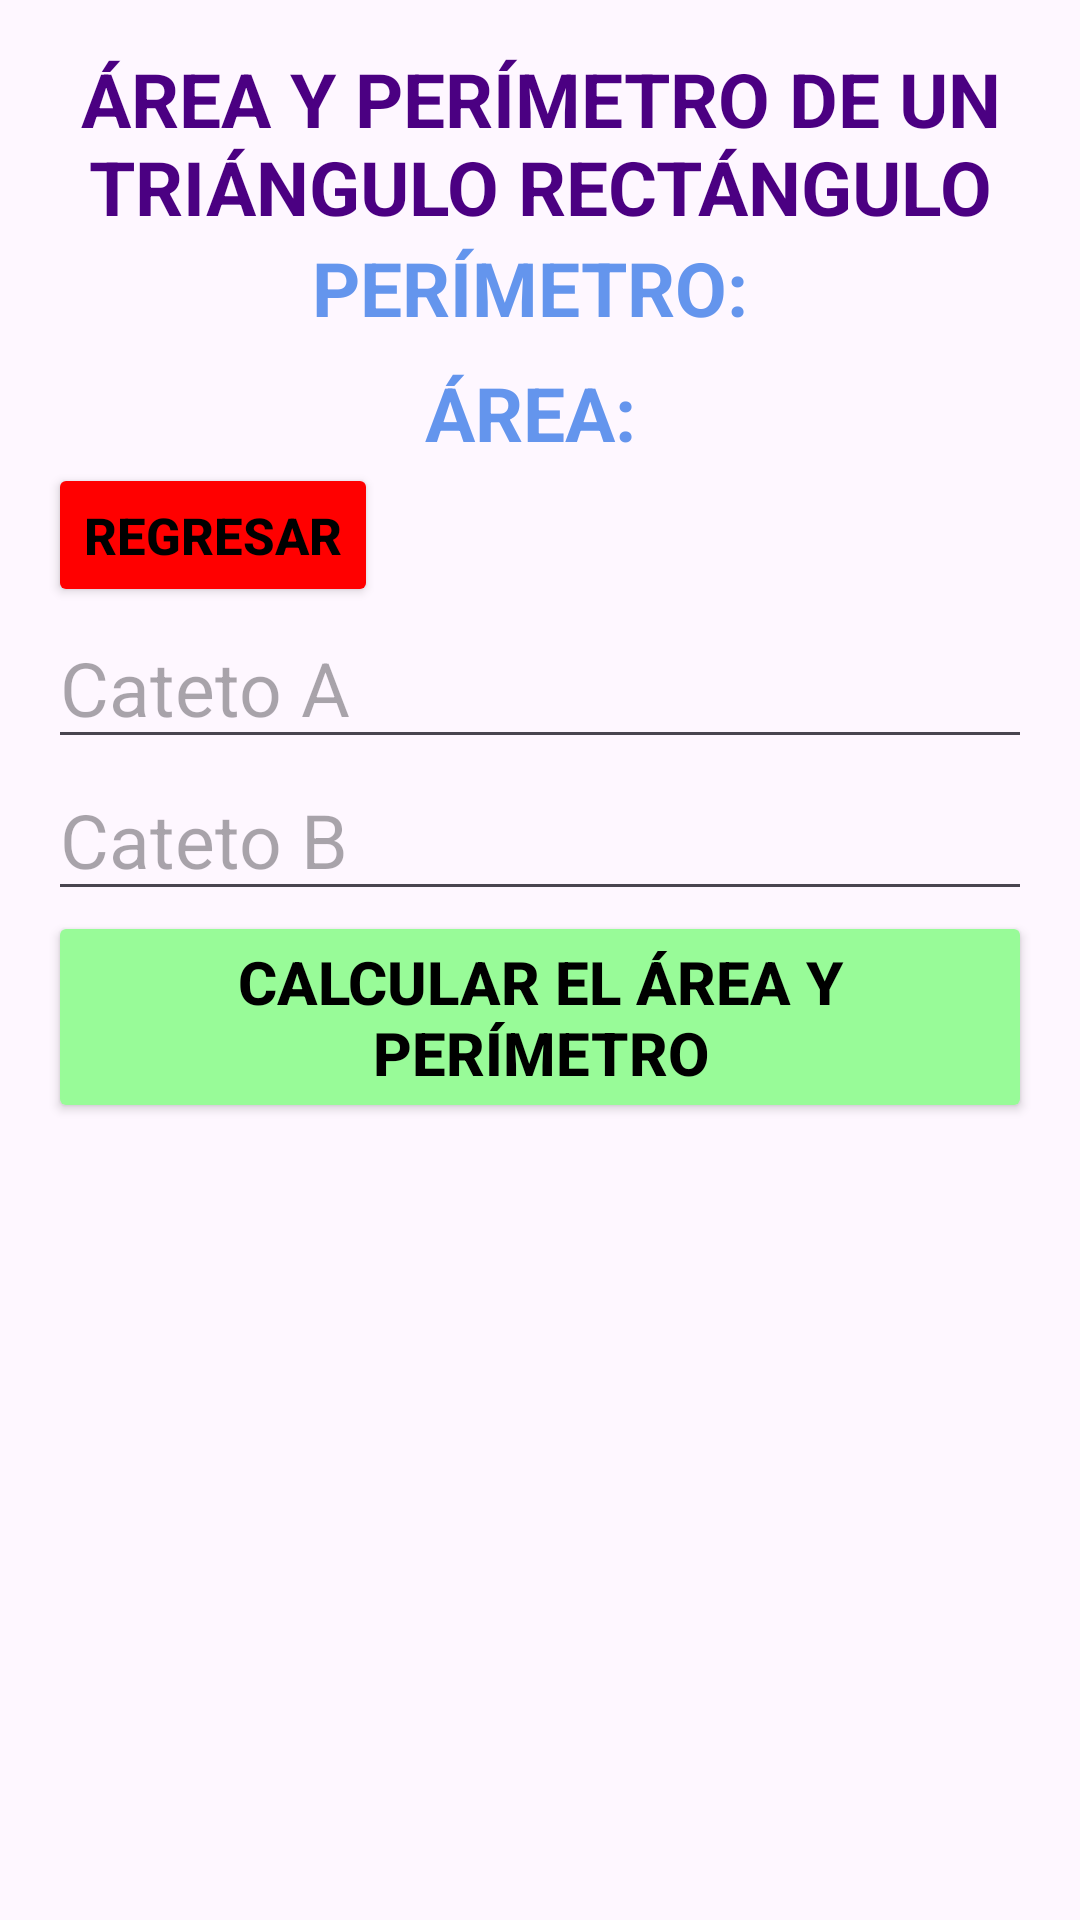

Produce the Android XML layout that renders to this screen, including the resource entries it uses.
<!-- AndroidManifest.xml: application theme Theme.Act_9_listview_brenda -->
<!-- res/layout/triangulorectangulo_activity.xml -->
<?xml version="1.0" encoding="utf-8"?>
<LinearLayout xmlns:android="http://schemas.android.com/apk/res/android"
    xmlns:tools="http://schemas.android.com/tools"
    android:layout_width="match_parent"
    android:layout_height="match_parent"
    android:orientation="vertical">

    <androidx.core.widget.NestedScrollView
        android:layout_width="match_parent"
        android:layout_height="0dp"
        android:layout_weight="1">

        <LinearLayout
            android:layout_width="match_parent"
            android:layout_height="wrap_content"
            android:orientation="vertical"
            android:padding="16dp">

            <LinearLayout
                android:layout_width="match_parent"
                android:layout_height="wrap_content"
                android:orientation="vertical"
                android:backgroundTint="#FF4500"
                android:textColor="#FF0000"
                android:gravity="center">

                <TextView
                    android:layout_width="wrap_content"
                    android:layout_height="wrap_content"
                    android:text="ÁREA Y PERÍMETRO DE UN TRIÁNGULO RECTÁNGULO"
                    android:textStyle="bold"
                    android:textColor="#4B0082"
                    android:gravity="center"
                    android:textSize="25sp"/>

                <TextView
                    android:id="@+id/textViewPerimetro"
                    android:layout_width="wrap_content"
                    android:layout_height="wrap_content"
                    android:text="PERÍMETRO: "
                    android:textStyle="bold"
                    android:textColor="#6495ED"
                    android:textSize="25sp"/>

                <TextView
                    android:id="@+id/textViewArea"
                    android:layout_width="wrap_content"
                    android:layout_height="wrap_content"
                    android:text="ÁREA: "
                    android:textColor="#6495ED"
                    android:textStyle="bold"
                    android:textSize="25sp"
                    android:paddingTop="8dp"/>

                <Button
                    android:id="@+id/buttonRegresar"
                    android:layout_width="wrap_content"
                    android:layout_height="wrap_content"
                    android:layout_gravity="start"
                    android:backgroundTint="#FF0000"
                    android:text="REGRESAR"
                    android:textSize="17sp"
                    android:textColor="#000000"
                    android:textStyle="bold" />
            </LinearLayout>

            <EditText
                android:id="@+id/editTextCatetoA"
                android:layout_width="match_parent"
                android:layout_height="wrap_content"
                android:hint="Cateto A"
                android:textSize="25sp"
                android:inputType="numberDecimal"/>

            <EditText
                android:id="@+id/editTextCatetoB"
                android:layout_width="match_parent"
                android:layout_height="wrap_content"
                android:hint="Cateto B"
                android:textSize="25sp"
                android:inputType="numberDecimal"/>

            <Button
                android:id="@+id/buttonCalcular"
                android:layout_width="wrap_content"
                android:layout_height="wrap_content"
                android:text="CALCULAR EL ÁREA Y PERÍMETRO"
                android:textStyle="bold"
                android:textSize="20sp"
                android:textColor="#000000"
                android:backgroundTint="#98FB98"/>
        </LinearLayout>
    </androidx.core.widget.NestedScrollView>

    <androidx.constraintlayout.widget.ConstraintLayout
        android:layout_width="match_parent"
        android:layout_height="wrap_content">

    </androidx.constraintlayout.widget.ConstraintLayout>
</LinearLayout>
<!-- resources referenced by this layout -->
<resources>
  <style name="Theme.Act_9_listview_brenda" parent="Base.Theme.Act_9_listview_brenda" />
  <style name="Base.Theme.Act_9_listview_brenda" parent="Theme.Material3.DayNight.NoActionBar">
          
          
      </style>
</resources>
